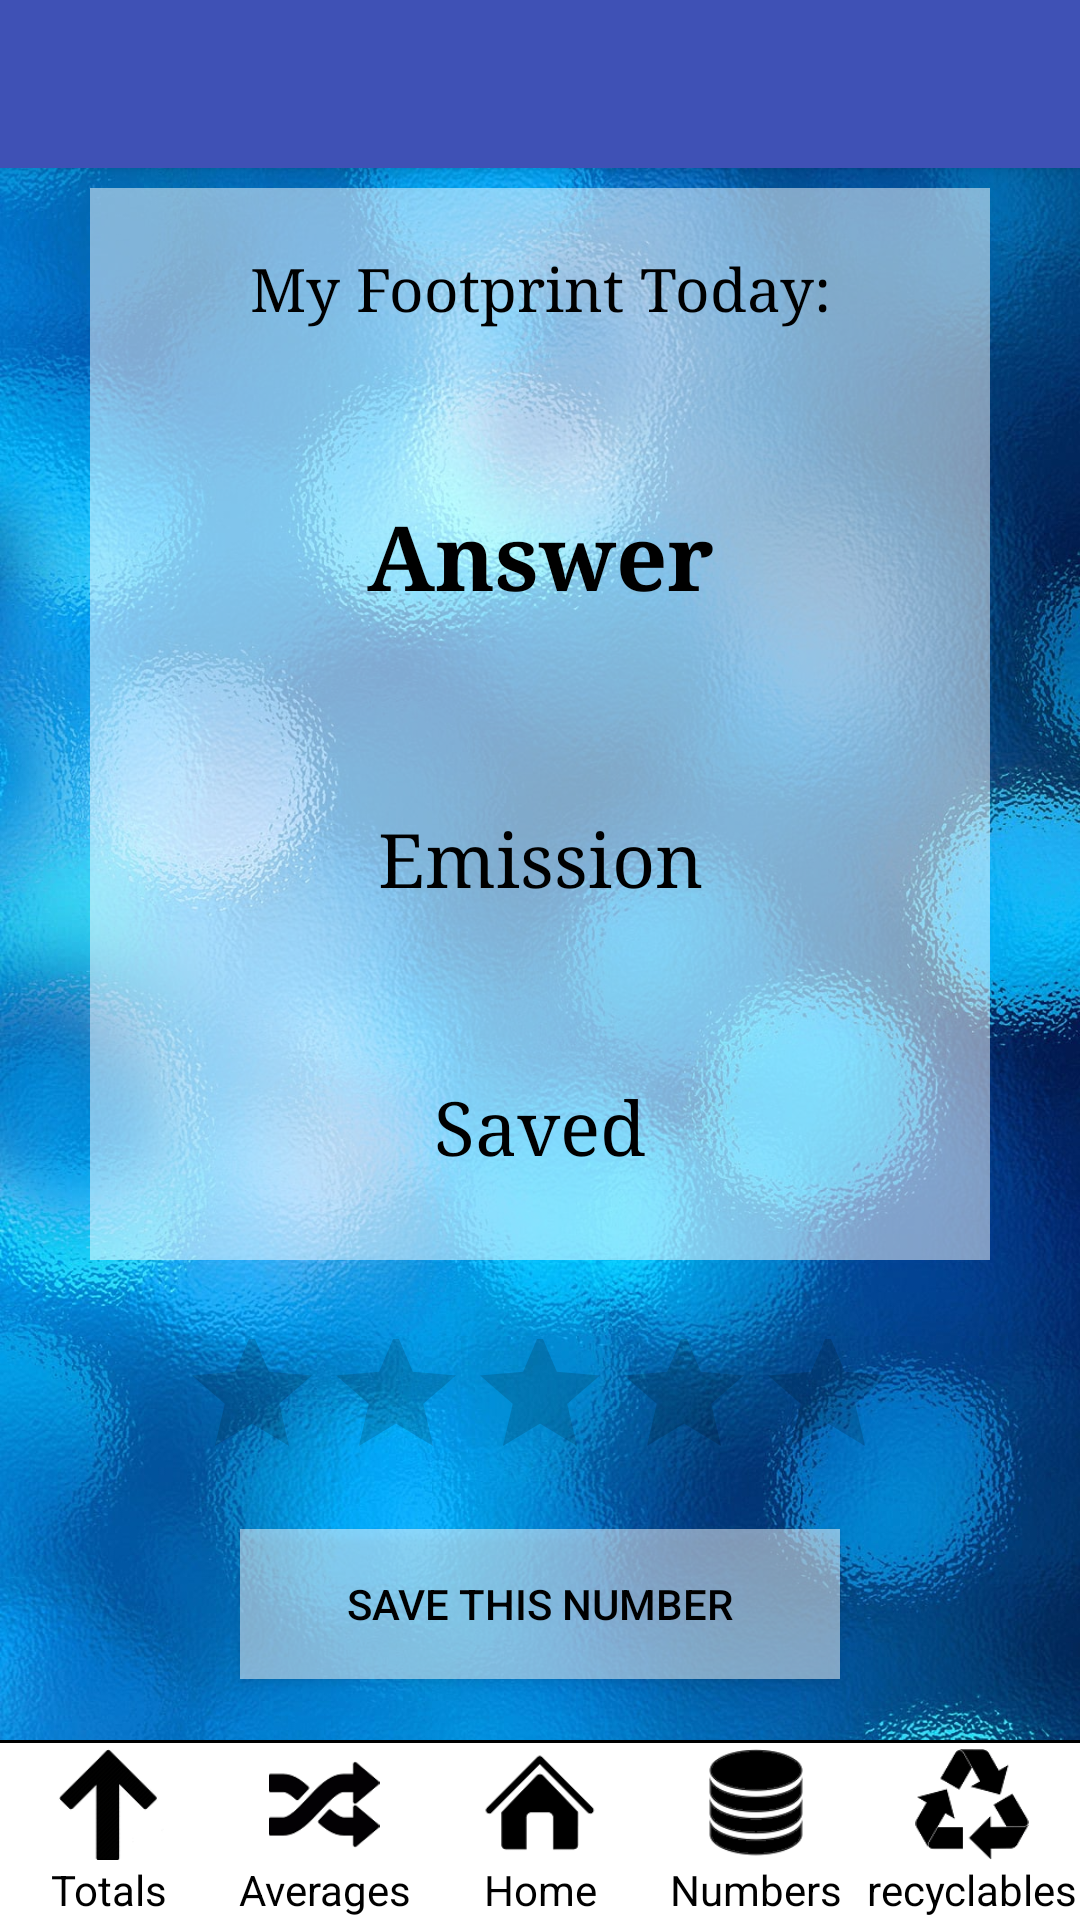

Here is an Android app screen rendered from its layout file. Give the layout XML and the strings, colors and styles it references.
<!-- AndroidManifest.xml: application theme AppTheme -->
<!-- res/layout/activity_calc_results.xml -->
<?xml version="1.0" encoding="utf-8"?>

<android.support.design.widget.CoordinatorLayout xmlns:android="http://schemas.android.com/apk/res/android"
    xmlns:app="http://schemas.android.com/apk/res-auto"
    xmlns:tools="http://schemas.android.com/tools"
    android:layout_width="match_parent"
    android:layout_height="match_parent"
    android:fitsSystemWindows="true"
    tools:context="com.wattsup.alissa.myfootprint.CalcResults">

    <android.support.design.widget.AppBarLayout
        android:layout_width="match_parent"
        android:layout_height="wrap_content"
        android:theme="@style/AppTheme.AppBarOverlay">

        <android.support.v7.widget.Toolbar
            android:id="@+id/toolbar"
            android:layout_width="match_parent"
            android:layout_height="?attr/actionBarSize"
            android:background="?attr/colorPrimary"
            app:popupTheme="@style/AppTheme.PopupOverlay" />

    </android.support.design.widget.AppBarLayout>

    <include layout="@layout/content_calc_results" />

</android.support.design.widget.CoordinatorLayout>
<!-- res/layout/content_calc_results.xml (included above) -->
<?xml version="1.0" encoding="utf-8"?>

<RelativeLayout xmlns:android="http://schemas.android.com/apk/res/android"
    xmlns:app="http://schemas.android.com/apk/res-auto"
    xmlns:tools="http://schemas.android.com/tools"
    android:id="@+id/content_calc_results"
    android:layout_width="match_parent"
    android:layout_height="match_parent"
    app:layout_behavior="@string/appbar_scrolling_view_behavior"
    android:background="@drawable/bluebground5"
    tools:context="com.wattsup.alissa.myfootprint.CalcResults"
    tools:showIn="@layout/activity_calc_results">

        <LinearLayout android:id="@+id/resultsMainLayout"
            android:layout_width="match_parent"
            android:layout_height="match_parent"
            android:layout_marginBottom="70dp"
            android:orientation="vertical">

            <TextView android:id="@+id/resultsHeader"
                android:layout_width="300dp"
                android:layout_height="0dp"
                android:layout_weight=".3"
                android:layout_marginTop="20px"
                android:layout_gravity="center"
                android:gravity="center"
                android:textSize="20sp"
                android:typeface="serif"
                android:background="@color/white_transparent"
                android:textColor="@color/black"
                android:text="My Footprint Today:" />

            <TextView android:id="@+id/resultsValue"
                android:layout_width="300dp"
                android:layout_height="0dp"
                android:layout_weight=".5"
                android:layout_gravity="center"
                android:gravity="center"
                android:textSize="30sp"
                android:typeface="serif"
                android:background="@color/white_transparent"
                android:textColor="@color/black"
                android:textStyle="bold"
                android:text="Answer" />

            <TextView android:id="@+id/DisplayEmissionResult"
                android:layout_width="300dp"
                android:layout_height="0dp"
                android:layout_weight=".4"
                android:layout_gravity="center"
                android:gravity="center"
                android:textSize="25sp"
                android:textColor="@color/black"
                android:background="@color/white_transparent"
                android:typeface="serif"
                android:text="Emission"/>

            <TextView android:id="@+id/DisplaySavedResult"
                android:layout_width="300dp"
                android:layout_height="0dp"
                android:layout_weight=".4"
                android:layout_gravity="center"
                android:gravity="center"
                android:textSize="25sp"
                android:typeface="serif"
                android:textColor="@color/black"
                android:background="@color/white_transparent"
                android:text="Saved"/>

            <RatingBar
                android:layout_width="wrap_content"
                android:layout_height="0dp"
                android:layout_weight="0.4"
                android:id="@+id/ratingBar"
                android:paddingTop="20dp"
                android:layout_gravity="center"/>

            <Button
                android:layout_width="200dp"
                android:layout_height="50dp"
                android:layout_gravity="center"
                android:layout_marginBottom="10dp"
                android:textColor="@color/black"
                android:background="@color/white_transparent"
                android:text="Save This Number"
                android:onClick="addToCumulTotals"/>
        </LinearLayout>


        <include layout="@layout/navigationbar"/>

    </RelativeLayout>
<!-- res/layout/navigationbar.xml (included above) -->
<?xml version="1.0" encoding="utf-8"?>

<RelativeLayout xmlns:android="http://schemas.android.com/apk/res/android"
    android:orientation="vertical" android:layout_width="match_parent"
    android:layout_height="60dp"
    android:layout_alignParentBottom="true"
    android:background="@color/white">

    <LinearLayout
        android:layout_width="match_parent"
        android:layout_height="40dp"
        android:orientation="horizontal"
        android:layout_alignParentBottom="true"
        android:layout_marginBottom="20dp"
        android:background="@drawable/bottomrow">
        <ImageView
            android:layout_width="0dp"
            android:layout_weight="1"
            android:layout_height="match_parent"
            android:src="@drawable/totals"
            android:onClick="viewMyTotals"/>
        <ImageView
            android:layout_width="0dp"
            android:layout_weight="1"
            android:layout_height="match_parent"
            android:src="@drawable/averages"
            android:onClick="viewMyAverages"/>
        <ImageView
            android:layout_width="0dp"
            android:layout_weight="1"
            android:layout_height="match_parent"
            android:src="@drawable/home"
            android:onClick="goHome"/>
        <ImageView
            android:layout_width="0dp"
            android:layout_weight="1"
            android:layout_height="match_parent"
            android:src="@drawable/databaseicon"
            android:onClick="viewDatabaseNumbers"/>
        <ImageView
            android:layout_width="0dp"
            android:layout_weight="1"
            android:layout_height="match_parent"
            android:src="@drawable/recyclingicon"
            android:onClick="goToRecyclables"/>
    </LinearLayout>

    <LinearLayout
        android:layout_width="match_parent"
        android:layout_height="20dp"
        android:layout_alignParentBottom="true">
        <TextView
            android:layout_width="0dp"
            android:layout_weight="1"
            android:layout_height="match_parent"
            android:textColor="@color/black"
            android:gravity="center"
            android:text="@string/totals"/>
        <TextView
            android:layout_width="0dp"
            android:layout_weight="1"
            android:layout_height="match_parent"
            android:gravity="center"
            android:textColor="@color/black"
            android:text="@string/averages"/>
        <TextView
            android:layout_width="0dp"
            android:layout_weight="1"
            android:layout_height="match_parent"
            android:gravity="center"
            android:textColor="@color/black"
            android:text="@string/home"/>
        <TextView
            android:layout_width="0dp"
            android:layout_weight="1"
            android:layout_height="match_parent"
            android:gravity="center"
            android:textColor="@color/black"
            android:text="@string/numbers"/>
        <TextView
            android:layout_width="0dp"
            android:layout_weight="1"
            android:layout_height="match_parent"
            android:gravity="center"
            android:textColor="@color/black"
            android:text="@string/recyclables"/>

    </LinearLayout>

</RelativeLayout>
<!-- resources referenced by this layout -->
<resources>
  <color name="black">#000000</color>
  <color name="white">#FFFFFF</color>
  <color name="white_transparent">#80FFFFFF</color>
  <!-- drawable averages: png bitmap (drawable, 3498 bytes) -->
  <!-- drawable bluebground5: jpg bitmap (drawable, 298232 bytes) -->
  <!-- drawable bottomrow (drawable) -->
  <?xml version="1.0" encoding="utf-8"?>
  <layer-list xmlns:android="http://schemas.android.com/apk/res/android" >
      <item
          android:bottom="-20dp"
          android:left="-2dp"
          android:right="-1dp"
          android:top="0dp">
          <shape android:shape="rectangle" >
              <stroke
                  android:width="1dp"
                  android:color="@color/black" />
  
              <solid android:color="#00FFFFFF" />
              <padding android:top="3dp"/>
          </shape>
      </item>
  
  </layer-list>
  <!-- drawable databaseicon: png bitmap (drawable, 4681 bytes) -->
  <!-- drawable home: png bitmap (drawable, 2086 bytes) -->
  <!-- drawable recyclingicon: png bitmap (drawable, 3265 bytes) -->
  <!-- drawable totals: png bitmap (drawable, 3104 bytes) -->
  <string name="averages">Averages</string>
  <string name="home">Home</string>
  <string name="numbers">Numbers</string>
  <string name="recyclables">recyclables</string>
  <string name="totals">Totals</string>
  <style name="AppTheme.AppBarOverlay" parent="ThemeOverlay.AppCompat.Dark.ActionBar" />
  <style name="AppTheme.PopupOverlay" parent="ThemeOverlay.AppCompat.Light" />
  <style name="AppTheme" parent="Theme.AppCompat.Light.DarkActionBar">
          
          <item name="colorPrimary">@color/colorPrimary</item>
          <item name="colorPrimaryDark">@color/colorPrimaryDark</item>
          <item name="colorAccent">@color/colorAccent</item>
      </style>
  <color name="colorPrimary">#3F51B5</color>
  <color name="colorPrimaryDark">#303F9F</color>
  <color name="colorAccent">#FF4081</color>
</resources>
